Labelled photos from "object_crops_split_3", an image-classification folder in n21twn/Vision_Eindopdracht. The possible labels are: ace, eight, five, four, jack, king, nine, queen, seven, six, ten, three, two.

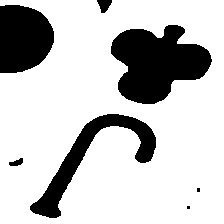
Label: jack

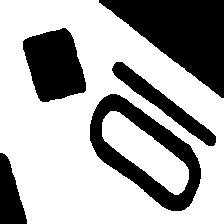
Label: ten

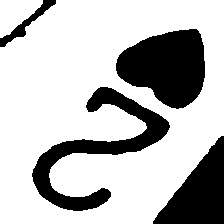
Label: two

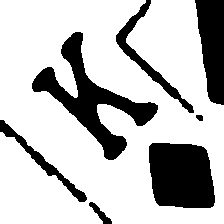
Label: king

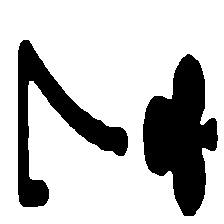
Label: seven

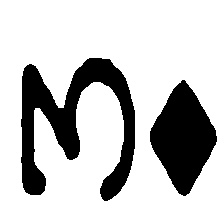
Label: three
